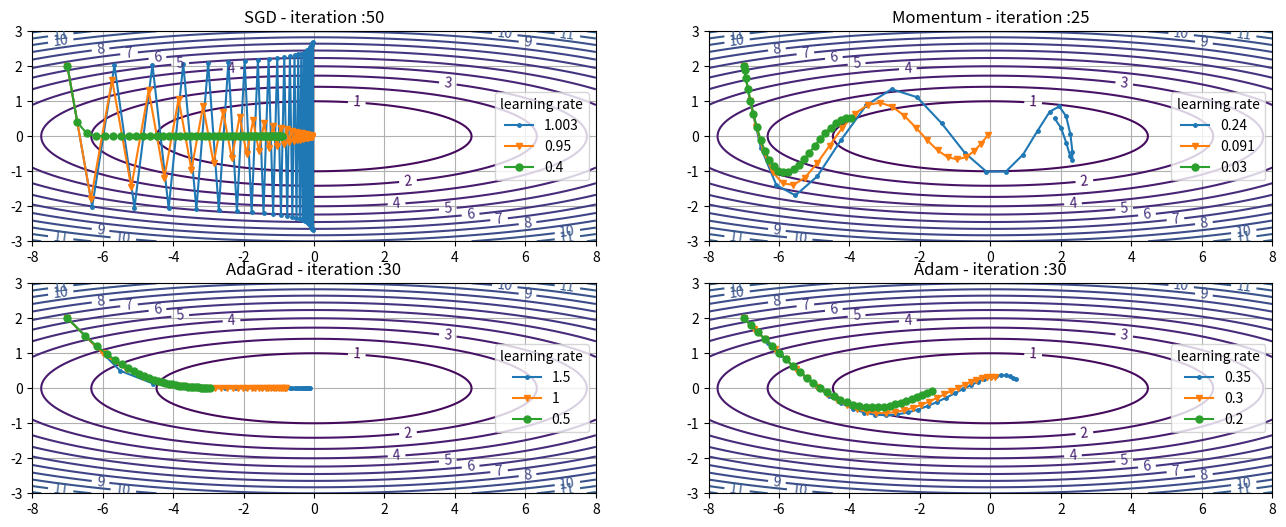

Reproduce this figure in Python.
import numpy as np
import matplotlib.pyplot as plt
from collections import defaultdict

# 부모 클래스 - 자식 클래스가 가질 공통적인 속성, 메소드 선언
class Optimizer :

    def __init__(self, point, iter_num, small_lr, proper_lr, large_lr):
        '''
        초기화
        :param point: 현재 위치 : numpy array
        :param iter_num: 최적화 횟수 : int
        :param small_lr: 학습률1 : float
        :param proper_lr: 학습률2 : float
        :param large_lr: 학습률3 : float
        '''
        self.dict_point = defaultdict(lambda: np.array(point))  # 학습률별로 현재 점의 위치를 저장 - 딕셔너리 기본값 설정
        self.dict_trace = defaultdict(lambda: {'x': [point[0]], 'y': [point[1]]}) # 점의 궤적 저장
        self.iter_num = iter_num
        self.lr_tup = (large_lr, proper_lr, small_lr)   # 학습률 튜플

    def grad(self, point):
        '''
        f(x,y) = (x**2)/20 + y**2 함수의 기울기를 반환하는 함수
        :param x: 점의 위치 : numpy array
        :return: 점의 위치에서의 기울기 : numpy array
        '''
        return np.array([1 / 10, 2]) * point

    def method(self, point, lr):
        '''
        최적화 방법
        :param point: 점의 위치 : numpy array 
        :param lr: 학습률 : float
        :return: 점의 위치 : numpy array
        '''
        pass

    def optimize(self):
        '''
        최적화 실행
        :return: -
        '''
        for i in range(self.iter_num):  # 설정한 최적화 횟수만큼 수행
            for lr in self.lr_tup:  # 학습률 리스트에 속한 학습률별로 최적화 수행, 과정 저장
                self.dict_point[lr] = self.method(self.dict_point[lr], lr)  # 점 위치 갱신
                self.dict_trace[lr]['x'].append(self.dict_point[lr][0]) # 점의 궤적 저장
                self.dict_trace[lr]['y'].append(self.dict_point[lr][1])

# 최적화 방법을 클래스로 선언, Optimizer 클래스 상속
class SGD(Optimizer):
    '''
    경사감소법
    '''
    def __init__(self, point, iter_num, small_lr, proper_lr, large_lr):
        super().__init__(point, iter_num, small_lr, proper_lr, large_lr)

    def method(self, point, lr):
        '''
        경사감소법 - 현재 점의 위치에서 학습률 * 미분만큼 이동
        :param point: 점의 위치 : numpy array 
        :param lr: 학습률 : float
        :return: 새로운 점의 위치 : numpy array
        '''
        return point - lr * self.grad(point)

class Momentum(Optimizer):
    '''
    모멘텀
    '''
    def __init__(self, point, iter_num, small_lr, proper_lr, large_lr):
        super().__init__(point, iter_num, small_lr, proper_lr, large_lr)
        self.dict_v = defaultdict(lambda : np.zeros_like(point))    # 학습률별로 이전 모멘텀을 유지하기 위한 딕셔너리
        self.alpha = .9 # 모멘텀의 유지비율

    def method(self, point, lr):
        '''
        모멘텀 - 모멘텀을 학습률 * 미분만큼 가속하고 모멘텀만큼 이동.
        :param point: 점의 위치 : numpy array
        :param lr: 학습률 : flaot
        :return: 갱신된 점의 위치 : numpy array
        '''
        self.dict_v[lr] *= self.alpha
        self.dict_v[lr] -= lr * self.grad(point)
        return point + self.dict_v[lr]

class AdaGrad(Optimizer):
    '''
    AdaGrad
    '''
    def __init__(self, point, iter_num, small_lr, proper_lr, large_lr):
        super().__init__(point, iter_num, small_lr, proper_lr, large_lr)
        self.dict_h = defaultdict(lambda : np.zeros_like(point))    # 학습률을 조정할 변수 h 를 담음
        self.epsilon = 1e-8

    def method(self, point, lr):
        '''
        AdaGrad - 점의 이동 방향별로 학습률을 조절함
        :param point: 점의 위치 : numpy array 
        :param lr: 학습률 : float
        :return: 갱신된 점의 위치 : numpy array
        '''
        gradient = self.grad(point)
        self.dict_h[lr] += gradient ** 2    # 현재 점에서의 미분의 각 원소별 제곱에 해당하는 값을 저장
        return point - lr * (1/np.sqrt(self.dict_h[lr] + self.epsilon)) * gradient  # 학습률에 h**(-0.5) 를 곱해 학습률을 감소시킴

class Adam(Optimizer):

    def __init__(self, point, iter_num, small_lr, proper_lr, large_lr, beta1=.9, beta2=.999):
        super().__init__(point, iter_num, small_lr, proper_lr, large_lr)
        self.epsilon = 1e-8
        self.beta1 = beta1
        self.beta2 = beta2
        self.m = defaultdict(lambda : np.zeros_like(point))
        self.v = defaultdict(lambda : np.zeros_like(point))

    def method(self, point, lr, iter):
        '''
        Adam - 모름
        :param point: 점의 위치 : numpy array 
        :param lr: 학습률 : float
        :param iter: 최적화횟수 : int
        :return: 갱신된 점의 위치 : numpy array
        '''
        gradient = self.grad(point)
        beta1, beta2 = self.beta1, self.beta2
        self.m[lr] = beta1 * self.m[lr] + (1 - beta1) * gradient
        self.v[lr] = beta2 * self.v[lr] + (1 - beta2) * (gradient ** 2)
        m_t = self.m[lr] / (1 - beta1 ** iter)
        v_t = self.v[lr] / (1 - beta2 ** iter)
        return point - (lr / np.sqrt(v_t + self.epsilon)) * m_t

    def optimize(self):
        '''
        최적화 실행 - 최적화 횟수를 인수로 요구하므로 오버라이딩
        :return: -
        '''
        for i in range(self.iter_num):
            for lr in self.lr_tup:
                self.dict_point[lr] = self.method(self.dict_point[lr], lr, i+1)
                self.dict_trace[lr]['x'].append(self.dict_point[lr][0])
                self.dict_trace[lr]['y'].append(self.dict_point[lr][1])

# 점의 시작 위치
x = np.array([-7., 2.])

# 최적화 방법별로 객체 생성, 설정한 최적화 횟수별로 최적화 수행
# small_lr, proper_lr, large_lr = 학습률 설정
sgd = SGD(point=x, iter_num=50, small_lr=.4, proper_lr=.95, large_lr=1.003)
sgd.optimize()

mmt = Momentum(point=x, iter_num=25, small_lr=.03, proper_lr=.091, large_lr=.24)
mmt.optimize()

adg = AdaGrad(point=x, iter_num=30, small_lr=.5, proper_lr=1, large_lr=1.5)
adg.optimize()

# ad = Adam(point=x, iter_num=50, small_lr=.1, proper_lr=.2, large_lr=.4)
ad = Adam(point=x, iter_num=30, small_lr=.2, proper_lr=.3, large_lr=.35)
ad.optimize()

# 각 최적화 방법별로 생성한 객체를 담음
opt_lst = [sgd, mmt, adg, ad]

# 최적화 방법별로 plot 생성
plt.figure(figsize=(16, 6))
for opt, i in zip(opt_lst, range(1,5)):
    plt.subplot(2, 2, i)
    # 함수 Z = (X **2)/20 + Y **2 를 그림 - 등고선 형태
    x = np.linspace(-8, 8, 100)  # x, y 의 범위
    y = np.linspace(-3, 3, 100)
    X, Y = np.meshgrid(x, y)
    Z = (X ** 2) / 20 + Y ** 2  # 그리고자 하는 함수
    levels = np.arange(0, 40, 1)  # 등고선의 범위와 등고선간 간격
    CS = plt.contour(X, Y, Z, levels=levels)
    plt.clabel(CS, inline=1, fontsize=10)  # 등고선의 값 표시
    plt.grid()
    plt.xlim(-8, 8)
    plt.ylim(-3, 3)

    for lr, format in zip(opt.lr_tup, ['.-', 'v-', 'o-']):
        plt.plot(opt.dict_trace[lr]['x'], opt.dict_trace[lr]['y'], format,ms=5 ,label=lr)
        plt.title(opt.__class__.__name__+' - iteration :'+str(opt.iter_num))
        plt.legend(title='learning rate')
plt.show()